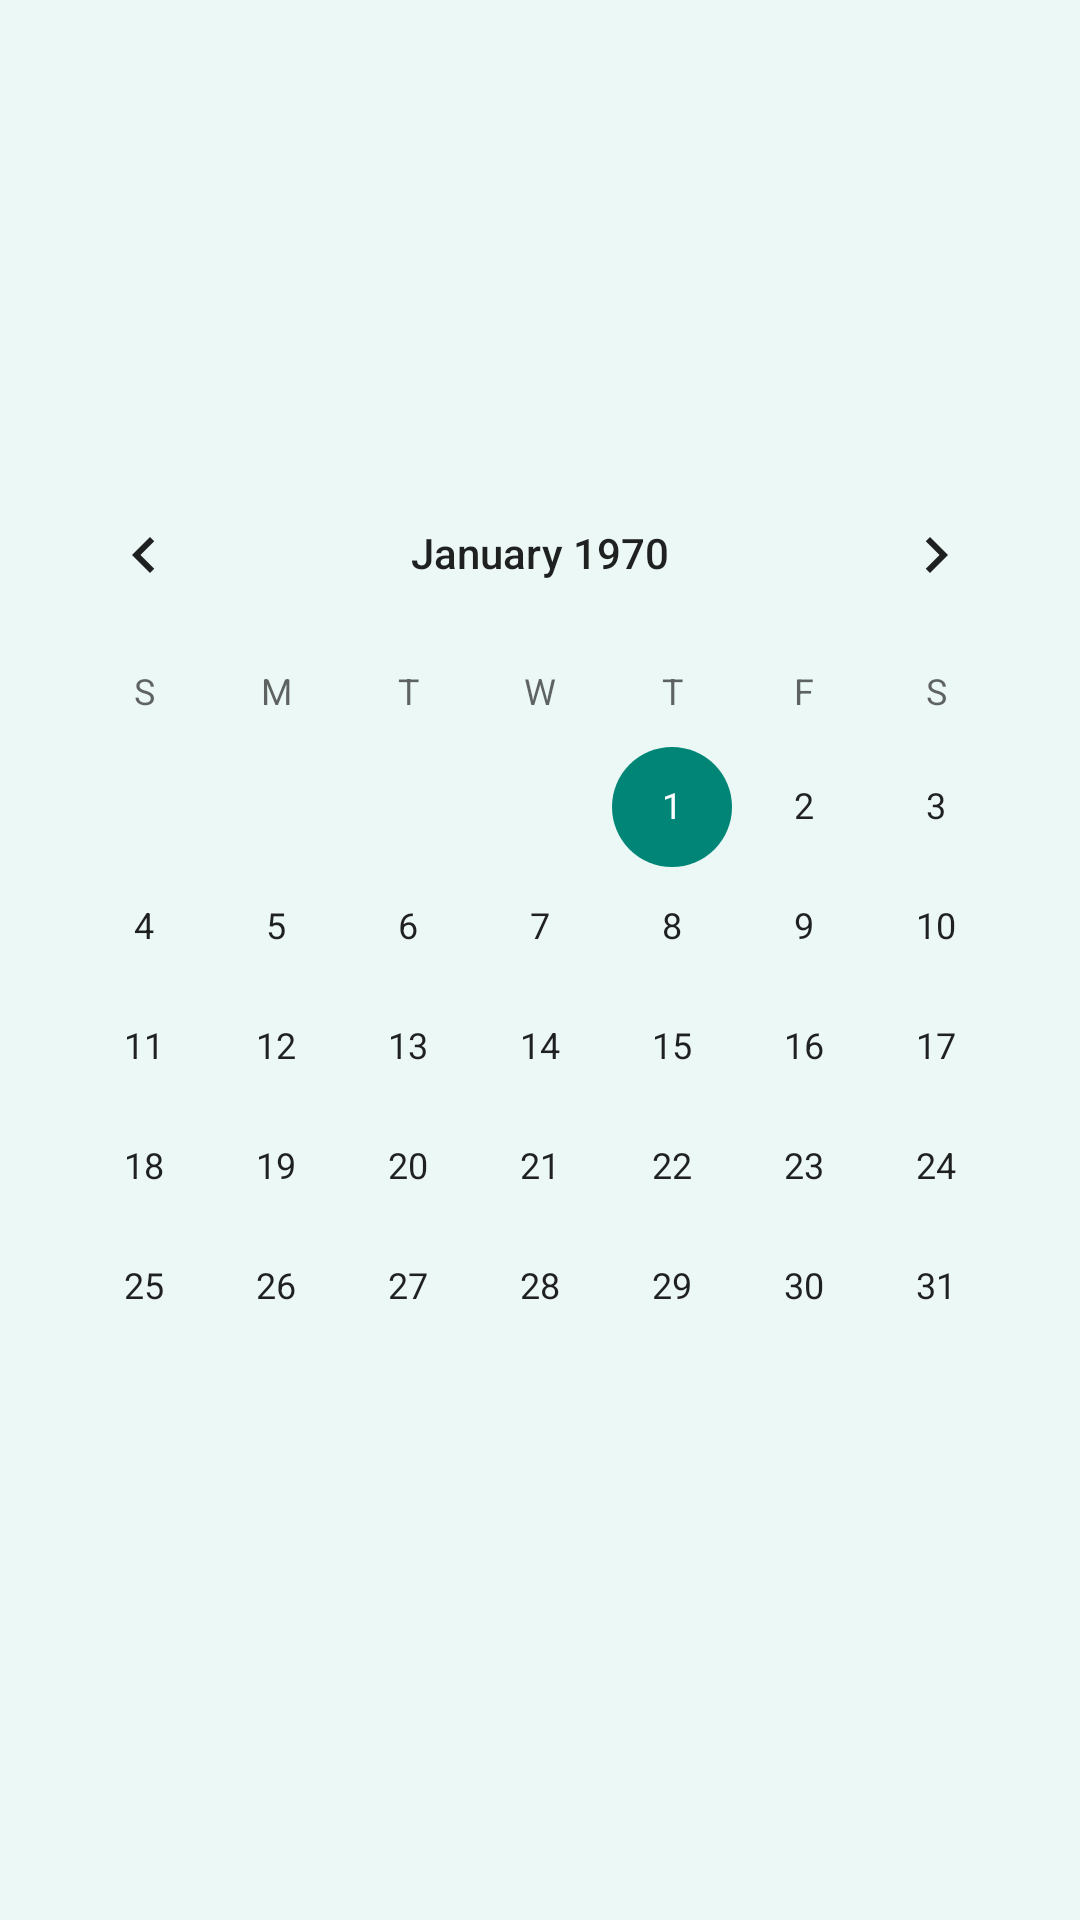

The Android layout XML behind this screen, and the referenced resources:
<!-- AndroidManifest.xml: application theme Theme.Calories -->
<!-- res/layout/activity_calendar.xml -->
<?xml version="1.0" encoding="utf-8"?>
<androidx.constraintlayout.widget.ConstraintLayout xmlns:android="http://schemas.android.com/apk/res/android"
    xmlns:app="http://schemas.android.com/apk/res-auto"
    xmlns:tools="http://schemas.android.com/tools"
    android:layout_width="match_parent"
    android:layout_height="match_parent"
    tools:context=".CalendarActivity"
    android:background="?backgroundColor">

    <CalendarView
        android:id="@+id/calendarView"
        android:layout_width="wrap_content"
        android:layout_height="wrap_content"
        app:layout_constraintBottom_toBottomOf="parent"
        app:layout_constraintEnd_toEndOf="parent"
        app:layout_constraintStart_toStartOf="parent"
        app:layout_constraintTop_toTopOf="parent" />
</androidx.constraintlayout.widget.ConstraintLayout>
<!-- resources referenced by this layout -->
<resources>
  <style name="Theme.Calories" parent="Base.Theme.Calories" />
  <style name="Base.Theme.Calories" parent="Theme.AppCompat.DayNight.NoActionBar">
          
          <item name="backgroundColor">@color/backColorDay</item>
  
          <item name="android:statusBarColor">
              @android:color/transparent
          </item>
          <item name="android:navigationBarColor">
              @android:color/transparent
          </item>
      </style>
  <color name="backColorDay">#ECF8F6</color>
</resources>
